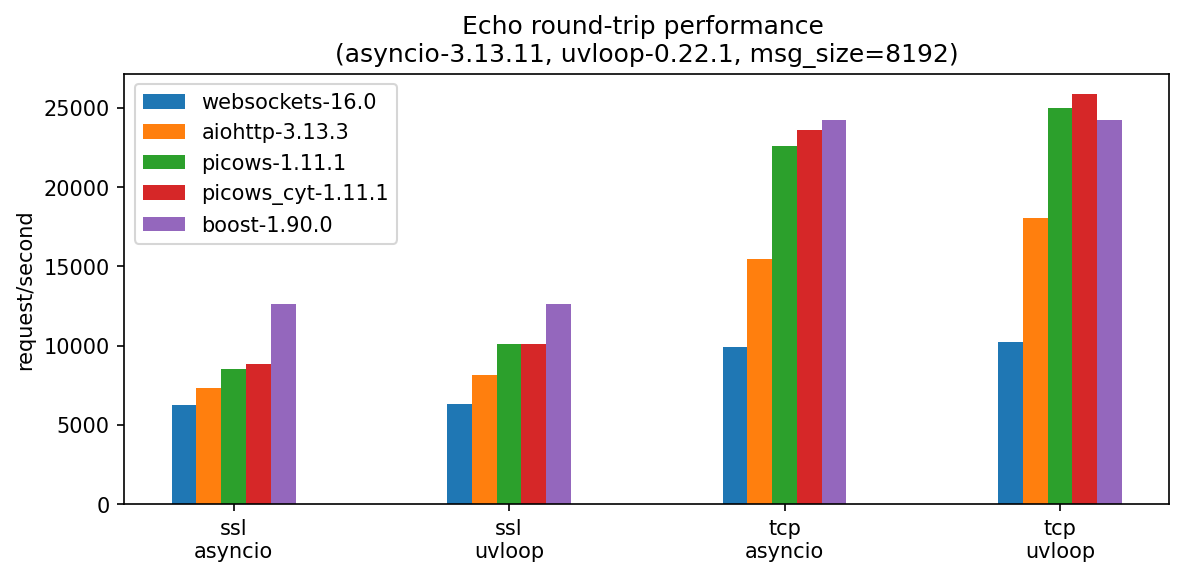

The table this chart was drawn from, first rows:
, version, ssl-asyncio, ssl-uvloop, tcp-asyncio, tcp-uvloop
websockets, 16.0, 6275, 6341, 9942, 10204
aiohttp, 3.13.3, 7339, 8124, 15453, 18067
picows, 1.11.1, 8505, 10102, 22576, 24955
picows_cyt, 1.11.1, 8818, 10115, 23573, 25848
boost, 1.90.0, 12605, 12605, 24233, 24233
